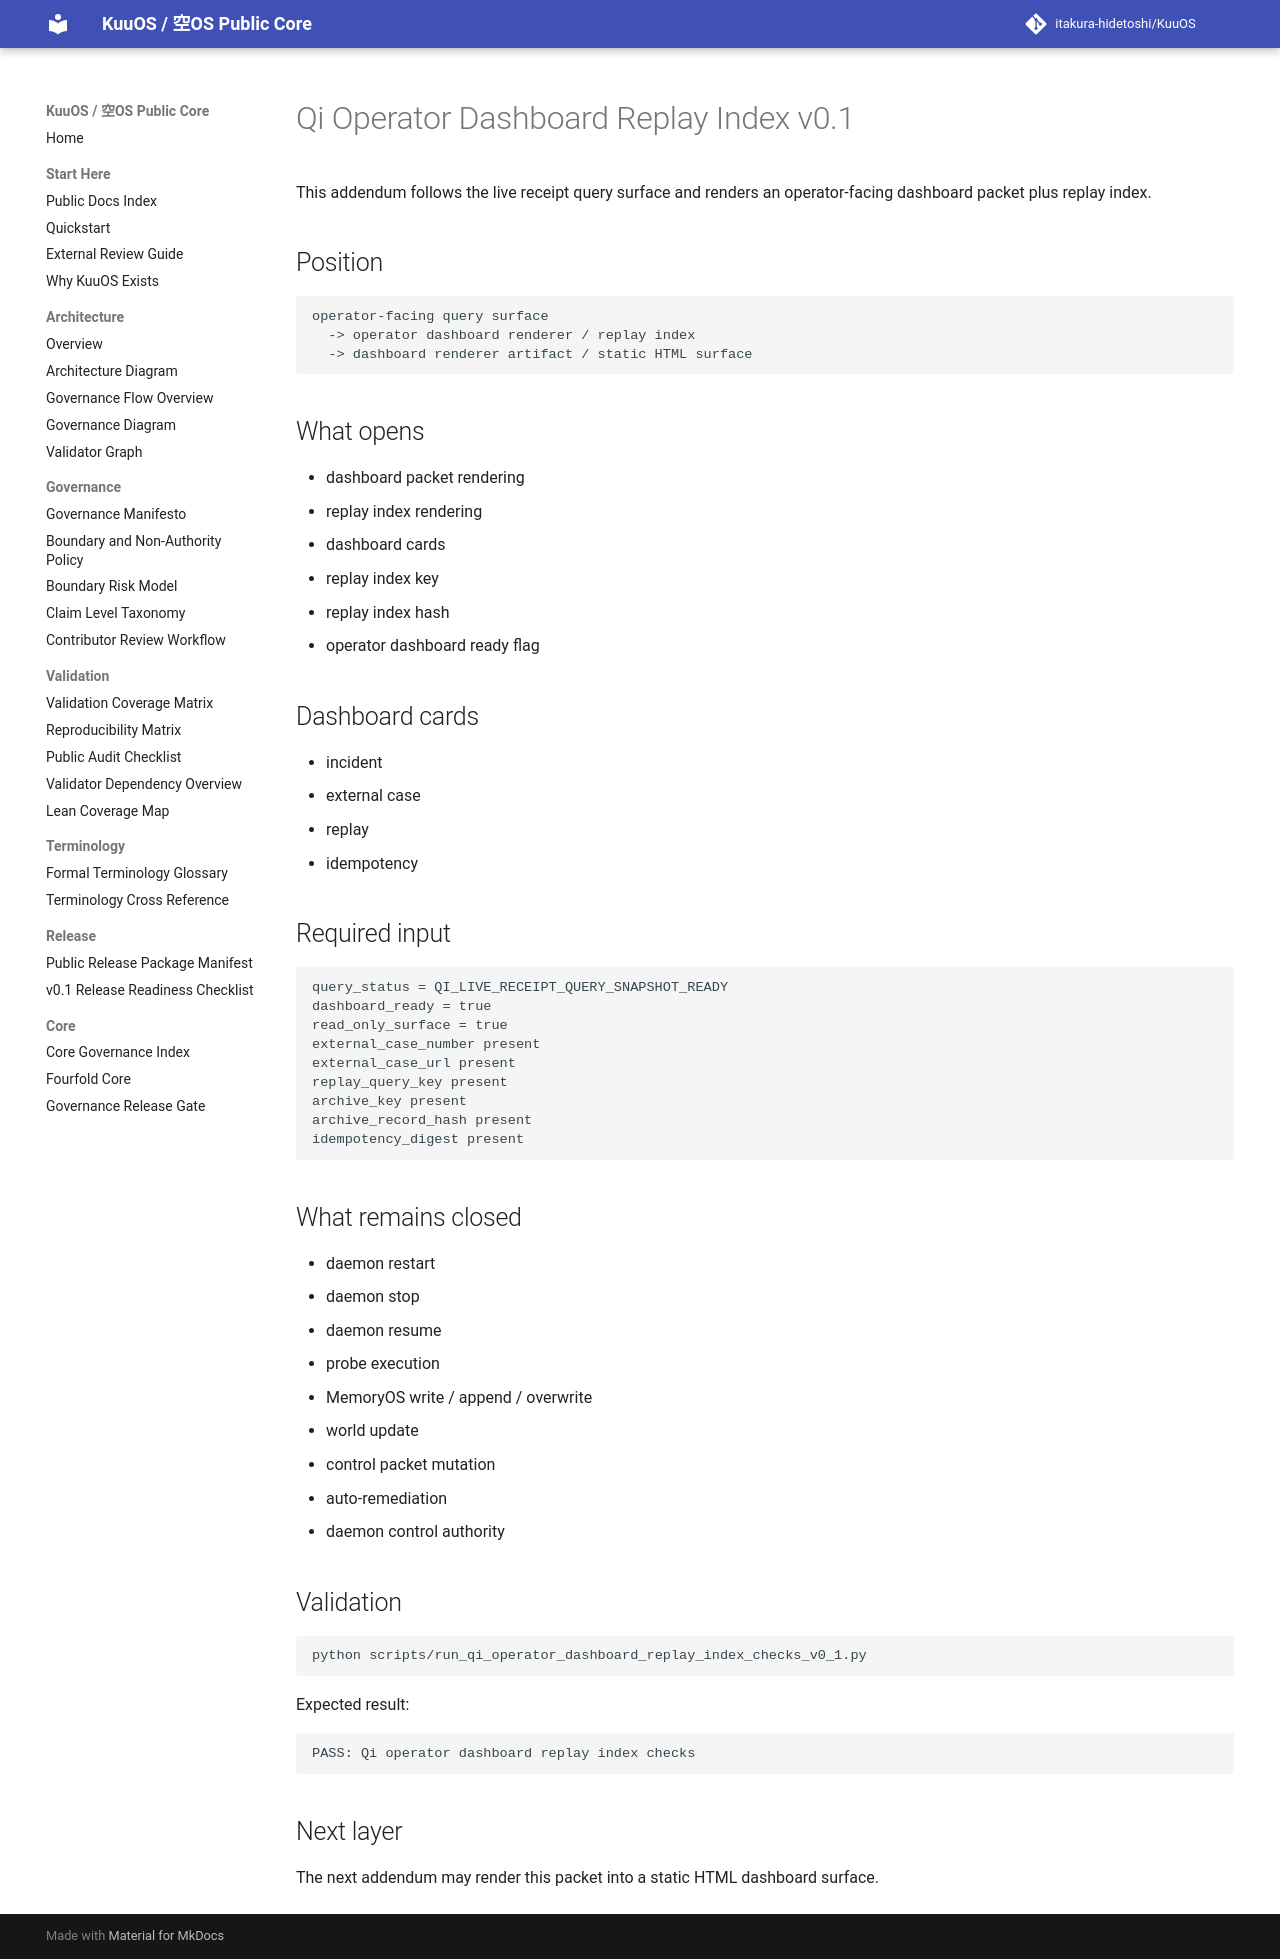

repository: itakura-hidetoshi/KuuOS · page: qi_operator_dashboard_replay_index_note_v0_1/index.html · generator: mkdocs

# Qi Operator Dashboard Replay Index v0.1

This addendum follows the live receipt query surface and renders an operator-facing dashboard packet plus replay index.

## Position

```text
operator-facing query surface
  -> operator dashboard renderer / replay index
  -> dashboard renderer artifact / static HTML surface
```

## What opens

- dashboard packet rendering
- replay index rendering
- dashboard cards
- replay index key
- replay index hash
- operator dashboard ready flag

## Dashboard cards

- incident
- external case
- replay
- idempotency

## Required input

```text
query_status = QI_LIVE_RECEIPT_QUERY_SNAPSHOT_READY
dashboard_ready = true
read_only_surface = true
external_case_number present
external_case_url present
replay_query_key present
archive_key present
archive_record_hash present
idempotency_digest present
```

## What remains closed

- daemon restart
- daemon stop
- daemon resume
- probe execution
- MemoryOS write / append / overwrite
- world update
- control packet mutation
- auto-remediation
- daemon control authority

## Validation

```bash
python scripts/run_qi_operator_dashboard_replay_index_checks_v0_1.py
```

Expected result:

```text
PASS: Qi operator dashboard replay index checks
```

## Next layer

The next addendum may render this packet into a static HTML dashboard surface.
